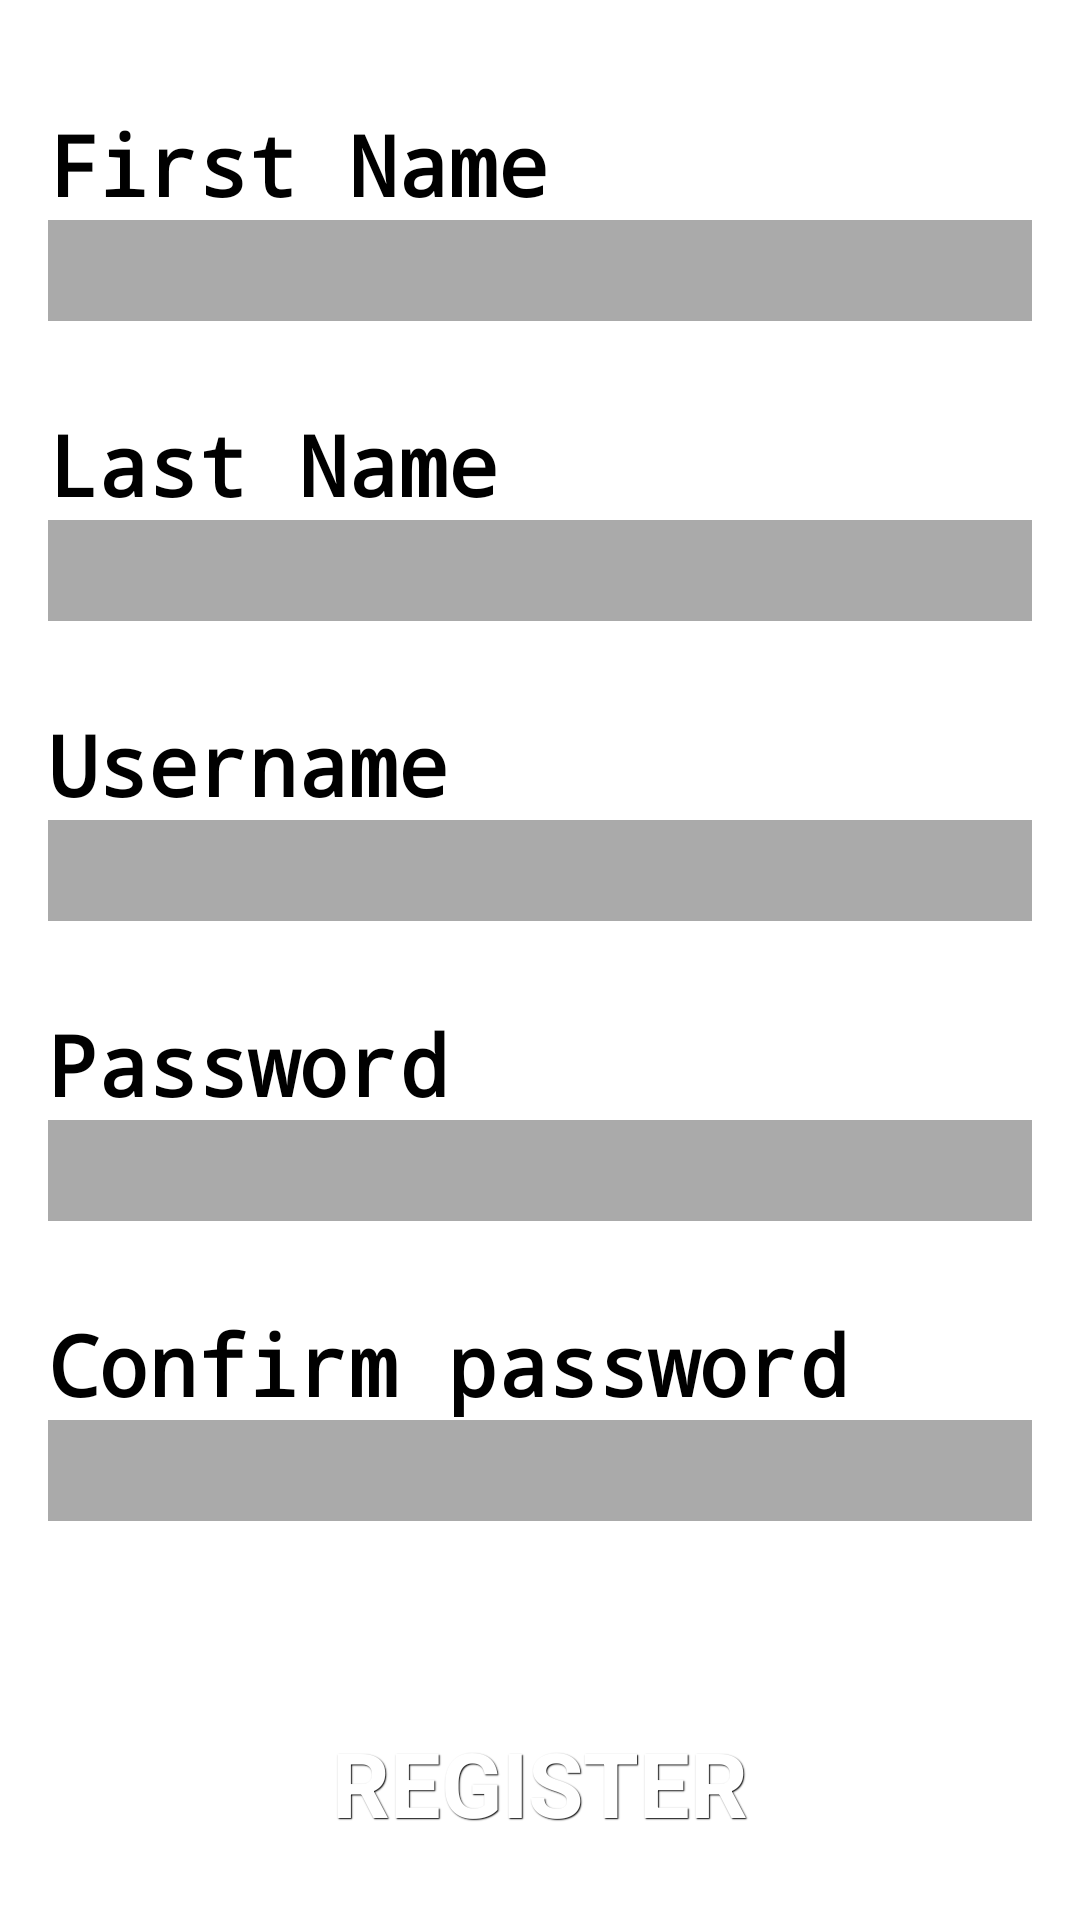

Here is an Android app screen rendered from its layout file. Give the layout XML and the strings, colors and styles it references.
<!-- AndroidManifest.xml: application theme AppTheme -->
<!-- res/layout/activity_login.xml -->
<RelativeLayout xmlns:android="http://schemas.android.com/apk/res/android"
    xmlns:tools="http://schemas.android.com/tools" android:layout_width="match_parent"
    android:layout_height="match_parent" android:paddingLeft="@dimen/activity_horizontal_margin"
    android:paddingRight="@dimen/activity_horizontal_margin"
    android:paddingTop="@dimen/activity_vertical_margin"
    android:paddingBottom="@dimen/activity_vertical_margin"
    tools:context="com.algorator.amit.algorator.register"
    android:background="#ffffff">

    <TextView
        android:layout_width="wrap_content"
        android:layout_height="wrap_content"
        android:text="First Name"
        android:id="@+id/textView3"
        android:layout_marginTop="20dp"
        android:layout_alignParentTop="true"
        android:layout_alignParentLeft="true"
        android:layout_alignParentStart="false"

        style="@style/Codetext" />

    <TextView
        android:layout_width="wrap_content"
        android:layout_height="wrap_content"
        android:text="Last Name"
        android:layout_marginTop="120dp"
        android:id="@+id/textView4"

        android:layout_below="@+id/editText3"
        android:layout_alignParentLeft="true"
        android:layout_alignParentStart="true"
        style="@style/Codetext" />

    <EditText
        android:layout_width="match_parent"
        android:layout_height="wrap_content"
        android:inputType="textPersonName"
        android:id="@+id/editText3"
        android:layout_below="@+id/textView3"
        android:layout_alignParentLeft="true"
        android:layout_alignParentStart="true"
        android:textSize="25dp"
        android:background="#aaaaaa" />

    <EditText
        android:layout_width="match_parent"
        android:layout_height="wrap_content"
        android:inputType="textPersonName"
        android:id="@+id/editText4"
        android:layout_below="@+id/textView4"
        android:layout_alignParentLeft="true"
        android:layout_alignParentStart="true"
        android:textSize="25dp"
        android:background="#aaaaaa" />

    <TextView
        android:layout_width="wrap_content"
        android:layout_height="wrap_content"
        android:text="Username"
        android:layout_marginTop="220dp"
        android:id="@+id/textView5"
        android:layout_below="@+id/editText4"
        android:layout_alignParentLeft="true"
        android:layout_alignParentStart="true"

        style="@style/Codetext" />

    <EditText
        android:layout_width="match_parent"
        android:layout_height="wrap_content"
        android:inputType="textPersonName"
        android:id="@+id/editText5"
        android:layout_below="@+id/textView5"
        android:textSize="25dp"
        android:layout_alignRight="@+id/editText4"
        android:layout_alignEnd="@+id/editText4"
        android:background="#aaaaaa" />

    <TextView
        android:layout_width="wrap_content"
        android:layout_height="wrap_content"
        android:text="Password"
        android:layout_marginTop="320dp"
        android:id="@+id/textView6"
        android:layout_below="@+id/editText5"
        android:layout_alignParentLeft="true"
        android:layout_alignParentStart="true"

        style="@style/Codetext" />

    <EditText
        android:layout_width="match_parent"
        android:layout_height="wrap_content"
        android:inputType="textPassword"
        android:ems="10"
        android:id="@+id/editText6"
        android:layout_below="@+id/textView6"
        android:layout_alignParentLeft="true"
        android:layout_alignParentStart="true"
        android:textSize="25dp"
        android:background="#aaaaaa" />

    <TextView
        android:layout_width="wrap_content"
        android:layout_height="wrap_content"
        android:text="Confirm password"
        android:layout_marginTop="420dp"
        android:id="@+id/textView7"
        android:layout_below="@+id/editText6"
        android:layout_alignParentLeft="true"
        android:layout_alignParentStart="true"

        style="@style/Codetext" />

    <EditText
        android:layout_width="match_parent"
        android:layout_height="wrap_content"
        android:inputType="textPassword"
        android:ems="10"
        android:id="@+id/editText7"
        android:layout_below="@+id/textView7"
        android:layout_alignParentLeft="true"
        android:layout_alignParentStart="true"
        android:textIsSelectable="false"
        android:textSize="25dp"
        android:background="#aaaaaa" />

    <Button
        android:layout_width="200dp"
        android:layout_height="60dp"
        android:text="REGISTER"
        android:id="@+id/button2"
        android:layout_alignParentBottom="true"
        android:layout_centerHorizontal="true"
        android:textSize="30dp"
        style="@style/btnStyleOrange" />
</RelativeLayout>
<!-- resources referenced by this layout -->
<resources>
  <dimen name="activity_horizontal_margin">16dp</dimen>
  <dimen name="activity_vertical_margin">16dp</dimen>
  <style name="Codetext" parent="@android:style/TextAppearance.Medium">
          <item name="android:layout_width">wrap_content</item>
          <item name="android:layout_height">wrap_content</item>
          <item name="android:typeface">monospace</item>
          <item name="android:theme">@style/Theme.AppCompat.Light.Dialog</item>
          <item name="android:textSize">28dp</item>
          <item name="android:layout_alignParentTop">true</item>
          <item name="android:layout_alignParentLeft">true</item>
          <item name="android:textColor">#000000</item>
          <item name="android:textStyle">bold</item>
       </style>
  <style name="btnStyleOrange" parent="@android:style/Widget.Button">
          <item name="android:textSize">15sp</item>
          <item name="android:textStyle">bold</item>
          <item name="android:textColor">#FFFFFF</item>
          <item name="android:gravity">center</item>
          <item name="android:shadowColor">#000000</item>
          <item name="android:shadowDx">1</item>
          <item name="android:shadowDy">1</item>
          <item name="android:shadowRadius">0.6</item>
          <item name="android:background">@drawable/custom_btn_orange</item>
          <item name="android:padding">10dip</item>
      </style>
  <style name="AppTheme" parent="Theme.AppCompat.Light.DarkActionBar">
          
      </style>
</resources>
